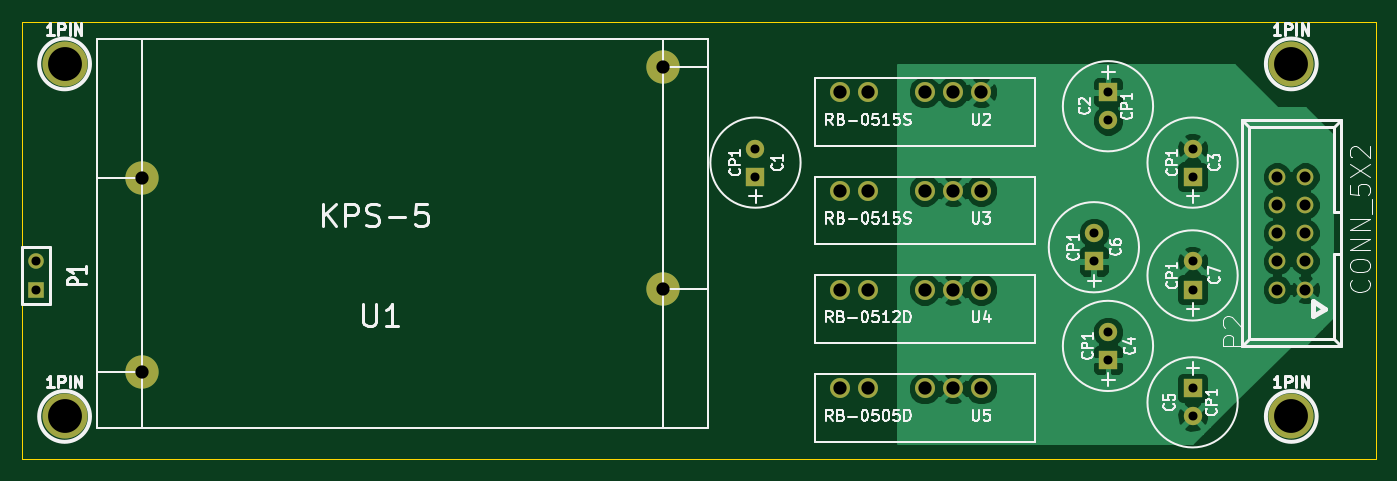
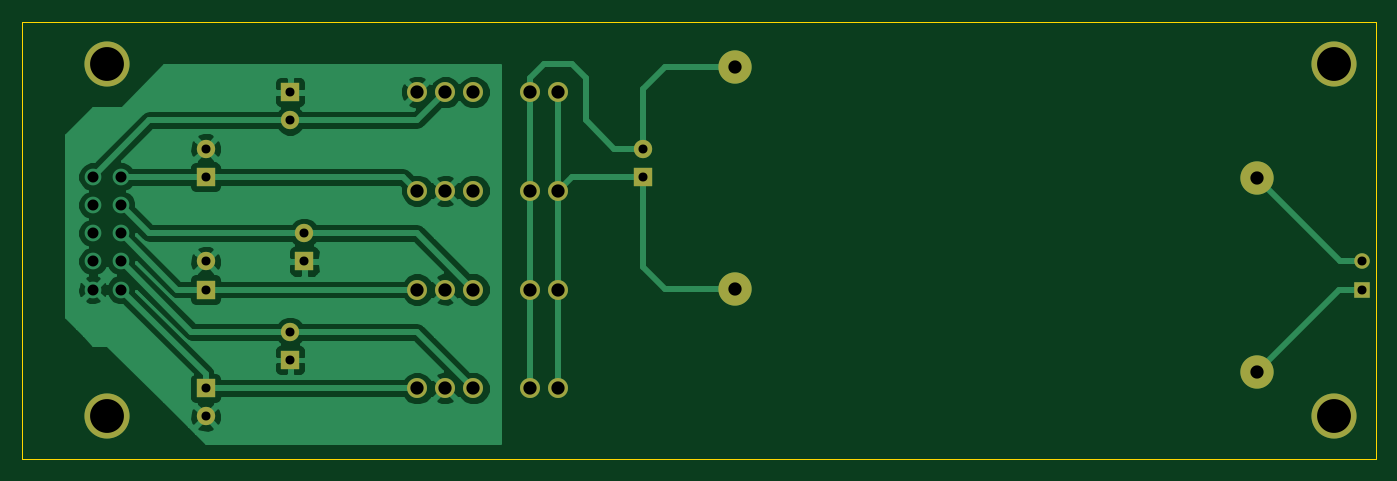
Circuit board: 8 layer files. Board 121.9 x 39.4 mm.
- bottom_copper: power-B_Cu.gbl (27370 bytes)
- bottom_mask: power-B_Mask.gbs (1335 bytes)
- bottom_silk: power-B_SilkS.gbo (262 bytes)
- outline: power-Edge_Cuts.gbr (435 bytes)
- top_copper: power-F_Cu.gtl (27419 bytes)
- top_mask: power-F_Mask.gts (1548 bytes)
- top_silk: power-F_SilkS.gto (25862 bytes)
- drill: power.drl (833 bytes)

=== bottom_copper: power-B_Cu.gbl (27370 bytes, source omitted) ===
=== bottom_mask: power-B_Mask.gbs ===
G04 (created by PCBNEW (2013-may-18)-stable) date 2014年01月28日 星期二 10时03分07秒*
%MOIN*%
G04 Gerber Fmt 3.4, Leading zero omitted, Abs format*
%FSLAX34Y34*%
G01*
G70*
G90*
G04 APERTURE LIST*
%ADD10C,0.00590551*%
%ADD11C,0.0708661*%
%ADD12C,0.11811*%
%ADD13R,0.055X0.055*%
%ADD14C,0.055*%
%ADD15R,0.065X0.065*%
%ADD16C,0.065*%
%ADD17C,0.16*%
G04 APERTURE END LIST*
G54D10*
G54D11*
X65500Y-45500D03*
X66500Y-45500D03*
X68500Y-45500D03*
X69500Y-45500D03*
X70500Y-45500D03*
X65500Y-42000D03*
X66500Y-42000D03*
X68500Y-42000D03*
X69500Y-42000D03*
X70500Y-42000D03*
X65500Y-38500D03*
X66500Y-38500D03*
X68500Y-38500D03*
X69500Y-38500D03*
X70500Y-38500D03*
X65500Y-35000D03*
X66500Y-35000D03*
X68500Y-35000D03*
X69500Y-35000D03*
X70500Y-35000D03*
G54D12*
X40732Y-44937D03*
X40732Y-38047D03*
X59236Y-41984D03*
X59236Y-34110D03*
G54D13*
X37000Y-42000D03*
G54D14*
X37000Y-41000D03*
G54D15*
X62500Y-38000D03*
G54D16*
X62500Y-37000D03*
G54D15*
X78000Y-42000D03*
G54D16*
X78000Y-41000D03*
G54D15*
X78000Y-38000D03*
G54D16*
X78000Y-37000D03*
G54D15*
X74500Y-41000D03*
G54D16*
X74500Y-40000D03*
G54D15*
X75000Y-35000D03*
G54D16*
X75000Y-36000D03*
G54D15*
X75000Y-44500D03*
G54D16*
X75000Y-43500D03*
G54D15*
X78000Y-45500D03*
G54D16*
X78000Y-46500D03*
G54D17*
X38000Y-34000D03*
X38000Y-46500D03*
X81500Y-34000D03*
X81500Y-46500D03*
M02*

=== bottom_silk: power-B_SilkS.gbo ===
G04 (created by PCBNEW (2013-may-18)-stable) date 2014年01月28日 星期二 10时03分07秒*
%MOIN*%
G04 Gerber Fmt 3.4, Leading zero omitted, Abs format*
%FSLAX34Y34*%
G01*
G70*
G90*
G04 APERTURE LIST*
%ADD10C,0.00590551*%
G04 APERTURE END LIST*
G54D10*
M02*

=== outline: power-Edge_Cuts.gbr ===
G04 (created by PCBNEW (2013-may-18)-stable) date 2014年01月28日 星期二 10时03分07秒*
%MOIN*%
G04 Gerber Fmt 3.4, Leading zero omitted, Abs format*
%FSLAX34Y34*%
G01*
G70*
G90*
G04 APERTURE LIST*
%ADD10C,0.00590551*%
%ADD11C,0.00393701*%
G04 APERTURE END LIST*
G54D10*
G54D11*
X84500Y-48000D02*
X36500Y-48000D01*
X84500Y-32500D02*
X84500Y-48000D01*
X36500Y-32500D02*
X84500Y-32500D01*
X36500Y-32500D02*
X36500Y-48000D01*
M02*

=== top_copper: power-F_Cu.gtl (27419 bytes, source omitted) ===
=== top_mask: power-F_Mask.gts ===
G04 (created by PCBNEW (2013-may-18)-stable) date 2014年01月28日 星期二 10时03分07秒*
%MOIN*%
G04 Gerber Fmt 3.4, Leading zero omitted, Abs format*
%FSLAX34Y34*%
G01*
G70*
G90*
G04 APERTURE LIST*
%ADD10C,0.00590551*%
%ADD11C,0.0708661*%
%ADD12C,0.11811*%
%ADD13R,0.055X0.055*%
%ADD14C,0.055*%
%ADD15R,0.065X0.065*%
%ADD16C,0.065*%
%ADD17C,0.16*%
%ADD18C,0.0593*%
G04 APERTURE END LIST*
G54D10*
G54D11*
X65500Y-45500D03*
X66500Y-45500D03*
X68500Y-45500D03*
X69500Y-45500D03*
X70500Y-45500D03*
X65500Y-42000D03*
X66500Y-42000D03*
X68500Y-42000D03*
X69500Y-42000D03*
X70500Y-42000D03*
X65500Y-38500D03*
X66500Y-38500D03*
X68500Y-38500D03*
X69500Y-38500D03*
X70500Y-38500D03*
X65500Y-35000D03*
X66500Y-35000D03*
X68500Y-35000D03*
X69500Y-35000D03*
X70500Y-35000D03*
G54D12*
X40732Y-44937D03*
X40732Y-38047D03*
X59236Y-41984D03*
X59236Y-34110D03*
G54D13*
X37000Y-42000D03*
G54D14*
X37000Y-41000D03*
G54D15*
X62500Y-38000D03*
G54D16*
X62500Y-37000D03*
G54D15*
X78000Y-42000D03*
G54D16*
X78000Y-41000D03*
G54D15*
X78000Y-38000D03*
G54D16*
X78000Y-37000D03*
G54D15*
X74500Y-41000D03*
G54D16*
X74500Y-40000D03*
G54D15*
X75000Y-35000D03*
G54D16*
X75000Y-36000D03*
G54D15*
X75000Y-44500D03*
G54D16*
X75000Y-43500D03*
G54D15*
X78000Y-45500D03*
G54D16*
X78000Y-46500D03*
G54D17*
X38000Y-34000D03*
X38000Y-46500D03*
G54D18*
X82000Y-42000D03*
X81000Y-42000D03*
X82000Y-41000D03*
X81000Y-41000D03*
X82000Y-40000D03*
X81000Y-40000D03*
X82000Y-39000D03*
X81000Y-39000D03*
X82000Y-38000D03*
X81000Y-38000D03*
G54D17*
X81500Y-34000D03*
X81500Y-46500D03*
M02*

=== top_silk: power-F_SilkS.gto (25862 bytes, source omitted) ===
=== drill: power.drl ===
M48
INCH,TZ
T1C0.032
T2C0.039
T3C0.047
T4C0.120
%
G90
G05
T1
X37000Y-41000
X37000Y-42000
X62500Y-37000
X62500Y-38000
X74500Y-40000
X74500Y-41000
X75000Y-35000
X75000Y-36000
X75000Y-43500
X75000Y-44500
X78000Y-37000
X78000Y-38000
X78000Y-41000
X78000Y-42000
X78000Y-45500
X78000Y-46500
T2
X81000Y-38000
X81000Y-39000
X81000Y-40000
X81000Y-41000
X81000Y-42000
X82000Y-38000
X82000Y-39000
X82000Y-40000
X82000Y-41000
X82000Y-42000
T3
X40732Y-38047
X40732Y-44937
X59236Y-34110
X59236Y-41984
X65500Y-35000
X65500Y-38500
X65500Y-42000
X65500Y-45500
X66500Y-35000
X66500Y-38500
X66500Y-42000
X66500Y-45500
X68500Y-35000
X68500Y-38500
X68500Y-42000
X68500Y-45500
X69500Y-35000
X69500Y-38500
X69500Y-42000
X69500Y-45500
X70500Y-35000
X70500Y-38500
X70500Y-42000
X70500Y-45500
T4
X38000Y-34000
X38000Y-46500
X81500Y-34000
X81500Y-46500
T0
M30
